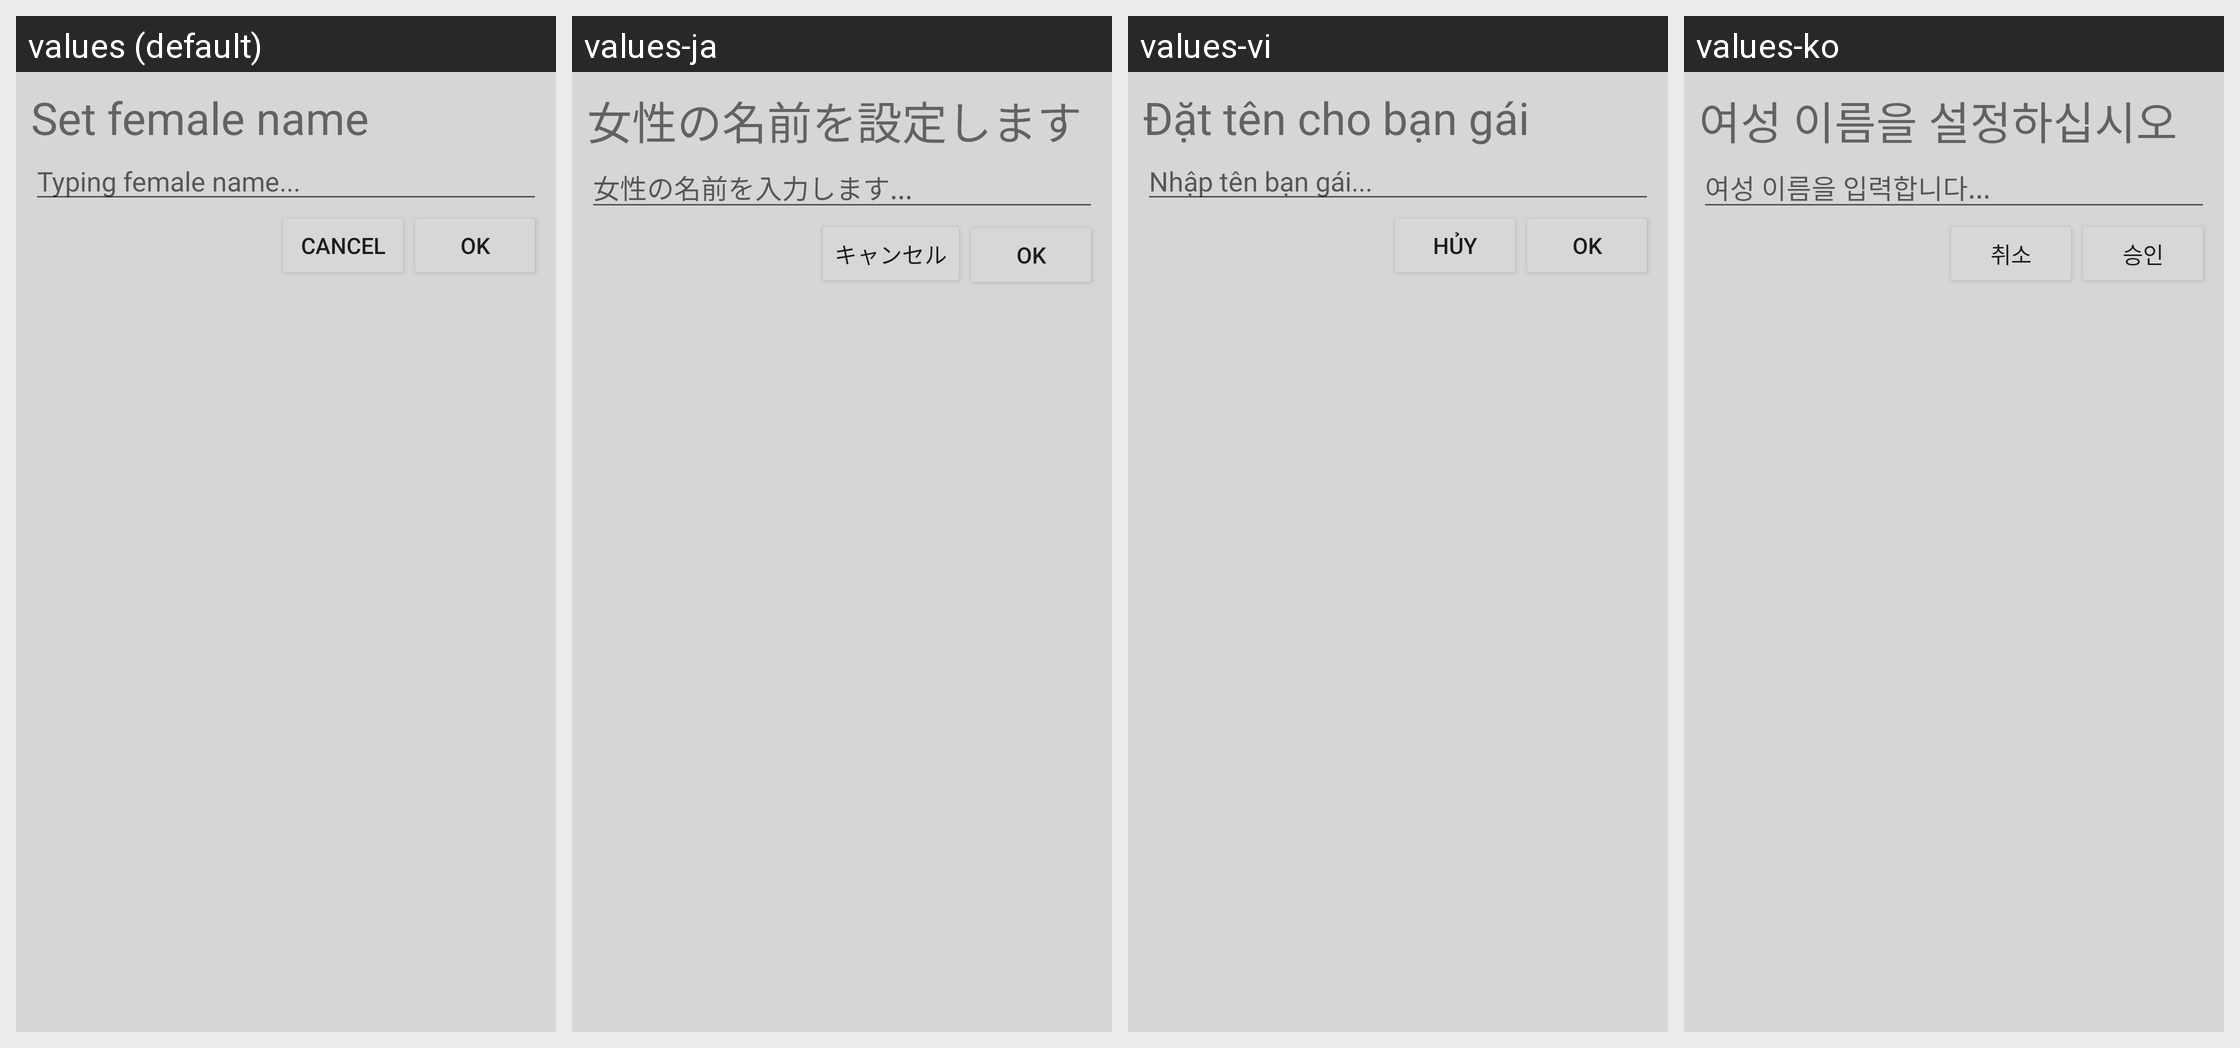

This grid shows one Android layout under several languages. Give, for every string resource on the screen, its name, the default text and each shown locale's text.
Android screen res/layout/setname_for_female.xml rendered under 4 locales, left to right: values (default), values-ja, values-vi, values-ko. Device: Nexus 5 (rendered at 1080×1920; each locale shown at half size, 540×960, under a caption strip naming it); theme AppTheme.
Other locales in the repository, not shown: values-am, values-bg, values-ca, values-da, values-de, values-fr, values-ms, values-pt, values-zh.
Strings drawn on this screen, with the default value and each locale's value (text and hints the layout hard-codes, and strings that could not be matched under every locale, appear in the picture but are not listed):

set_femalename
  values: Set female name
  values-ja: 女性の名前を設定します
  values-vi: Đặt tên cho bạn gái
  values-ko: 여성 이름을 설정하십시오

type_femalename
  values: Typing female name...
  values-ja: 女性の名前を入力します...
  values-vi: Nhập tên bạn gái...
  values-ko: 여성 이름을 입력합니다...

cancel
  values: Cancel
  values-ja: キャンセル
  values-vi: Hủy
  values-ko: 취소

ok
  values: OK
  values-ja: OK
  values-vi: OK
  values-ko: 승인
